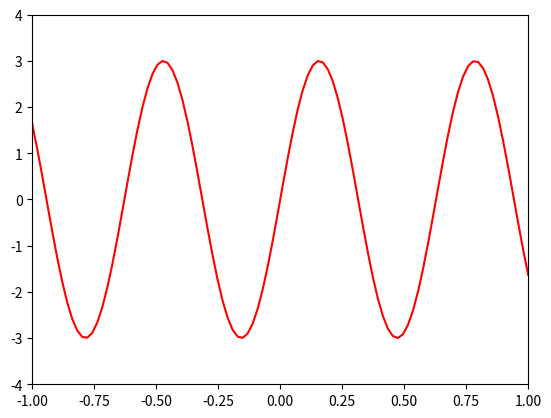

Python code for this plot:
import numpy as np
import matplotlib.pyplot as plt
# from matplotlib.animation import FuncAnimation
from matplotlib.animation import PillowWriter

fig = plt.figure()
ax = plt.gca()  # Get current axis

l, = plt.plot([],[],'r-')

plt.xlim(-1,1)
plt.ylim(-4,4)

def fun(x):
    return np.sin(10*x)*3

# xlist = np.linspace(-5,5,100)
# ylist = fun(xlist)

# l.set_data(xlist,ylist)
# plt.show()

xlist = []
ylist = []

metadata = dict(title='gif_Movie',artist = 'Moh_Rafik')
writer = PillowWriter(fps = 15, metadata= metadata)

with writer.saving(fig,"sinWave.gif",100):
    for xval in np.linspace(-1,1,100):
        xlist.append(xval)
        ylist.append(fun(xval))
        l.set_data(xlist,ylist)

        writer.grab_frame()

plt.show()
